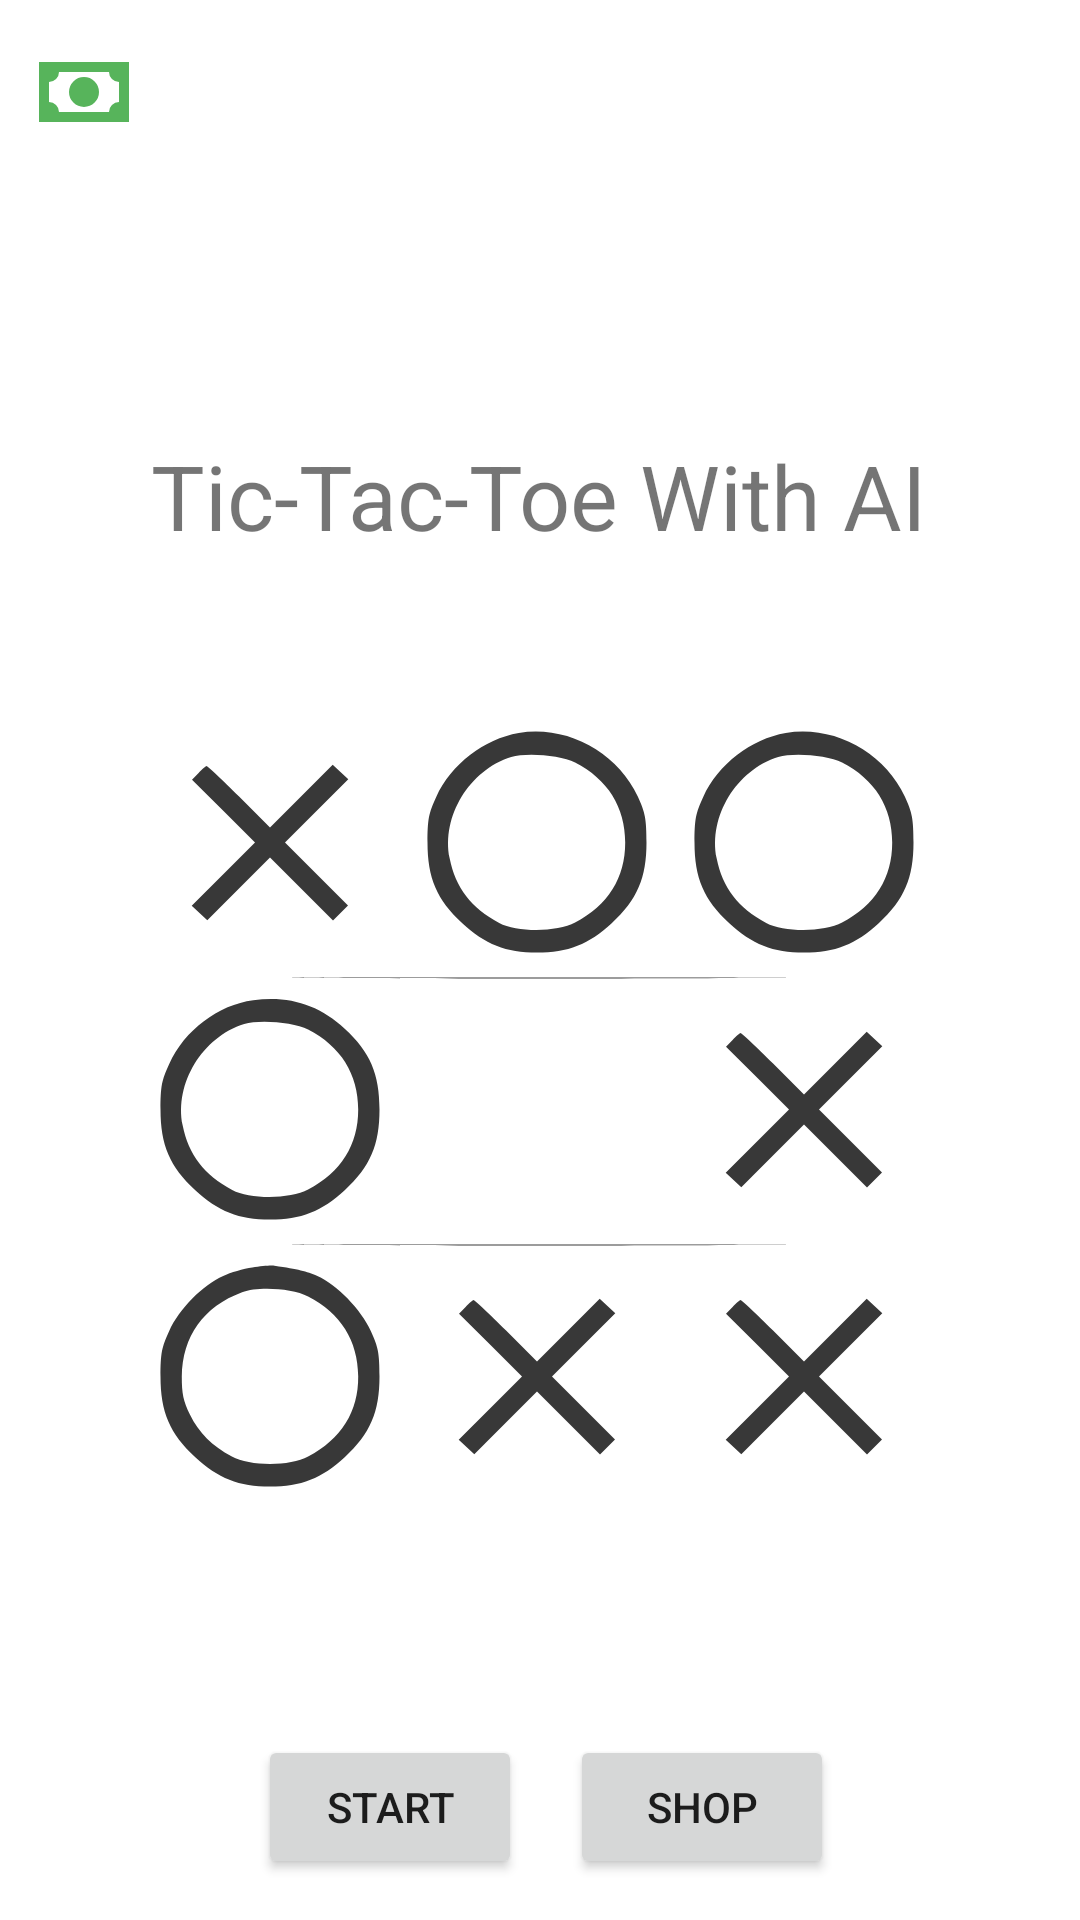

Reconstruct the res/layout file that produces this screen, plus the resources it refers to.
<!-- AndroidManifest.xml: application theme Theme.TicTacToeWithAI -->
<!-- res/layout/fragment_initial_screen.xml -->
<?xml version="1.0" encoding="utf-8"?>
<androidx.constraintlayout.widget.ConstraintLayout
    xmlns:android="http://schemas.android.com/apk/res/android"
    xmlns:app="http://schemas.android.com/apk/res-auto"
    xmlns:tools="http://schemas.android.com/tools"
    android:layout_width="match_parent"
    android:layout_height="match_parent"
    tools:context=".ui.fragments.InitialScreenFragment">


    <ImageView
        android:id="@+id/moneyImageView"
        android:layout_width="40dp"
        android:layout_height="45dp"
        android:layout_marginStart="8dp"
        android:layout_marginTop="8dp"
        android:src="@drawable/ic_money"
        app:layout_constraintStart_toStartOf="parent"
        app:layout_constraintTop_toTopOf="parent" />

    <TextView
        android:id="@+id/amountOfMoneyTextView"
        android:layout_width="wrap_content"
        android:layout_height="wrap_content"

        android:textSize="14sp"
        app:layout_constraintBottom_toBottomOf="@+id/moneyImageView"
        app:layout_constraintStart_toEndOf="@+id/moneyImageView"
        app:layout_constraintTop_toTopOf="@+id/moneyImageView" />

    <TextView
        android:id="@+id/header_title"
        android:layout_width="wrap_content"
        android:layout_height="wrap_content"
        android:layout_marginTop="92dp"
        android:text="Tic-Tac-Toe With AI"
        android:textSize="30sp"
        app:layout_constraintEnd_toEndOf="@+id/imageFilterView"
        app:layout_constraintHorizontal_bias="0.47"
        app:layout_constraintStart_toStartOf="@+id/imageFilterView"
        app:layout_constraintTop_toBottomOf="@+id/moneyImageView" />

    <androidx.constraintlayout.utils.widget.ImageFilterView
        android:id="@+id/imageFilterView"
        android:layout_width="wrap_content"
        android:layout_height="wrap_content"
        android:layout_marginTop="40dp"
        android:src="@drawable/who_will_win"
        app:layout_constraintEnd_toEndOf="parent"
        app:layout_constraintStart_toStartOf="parent"
        app:layout_constraintTop_toBottomOf="@+id/header_title" />

    <Button
        android:id="@+id/startButton"
        android:layout_width="wrap_content"
        android:layout_height="wrap_content"
        android:layout_marginStart="44dp"
        android:layout_marginTop="76dp"
        android:text="Start"
        android:clickable="true"
        app:layout_constraintStart_toStartOf="@+id/imageFilterView"
        app:layout_constraintTop_toBottomOf="@+id/imageFilterView" />

    <Button
        android:id="@+id/shopButton"
        android:layout_width="wrap_content"
        android:layout_height="wrap_content"
        android:layout_marginStart="16dp"
        android:text="Shop"
        app:layout_constraintBottom_toBottomOf="@+id/startButton"
        app:layout_constraintStart_toEndOf="@+id/startButton"
        app:layout_constraintTop_toTopOf="@+id/startButton" />
</androidx.constraintlayout.widget.ConstraintLayout>
<!-- resources referenced by this layout -->
<resources>
  <!-- drawable ic_money (drawable) -->
  <vector xmlns:android="http://schemas.android.com/apk/res/android"
      android:height="24dp"
      android:width="24dp"
      android:viewportWidth="24"
      android:viewportHeight="24">
      <path android:fillColor="#EE4CAF50" android:pathData="M3,6H21V18H3V6M12,9A3,3 0 0,1 15,12A3,3 0 0,1 12,15A3,3 0 0,1 9,12A3,3 0 0,1 12,9M7,8A2,2 0 0,1 5,10V14A2,2 0 0,1 7,16H17A2,2 0 0,1 19,14V10A2,2 0 0,1 17,8H7Z" />
  </vector>
  <!-- drawable who_will_win: vector/xml drawable (drawable, 4403 chars, omitted) -->
  <style name="Theme.TicTacToeWithAI" parent="Theme.MaterialComponents.DayNight.DarkActionBar">
          
          <item name="colorPrimary">@color/purple_500</item>
          <item name="colorPrimaryVariant">@color/purple_700</item>
          <item name="colorOnPrimary">@color/white</item>
          
          <item name="colorSecondary">@color/teal_200</item>
          <item name="colorSecondaryVariant">@color/teal_700</item>
          <item name="colorOnSecondary">@color/black</item>
          
          <item name="android:statusBarColor">?attr/colorPrimaryVariant</item>
          
      </style>
  <color name="purple_500">#FF6200EE</color>
  <color name="purple_700">#FF3700B3</color>
  <color name="white">#fff</color>
  <color name="teal_200">#FF03DAC5</color>
  <color name="teal_700">#FF018786</color>
  <color name="black">#FF000000</color>
</resources>
